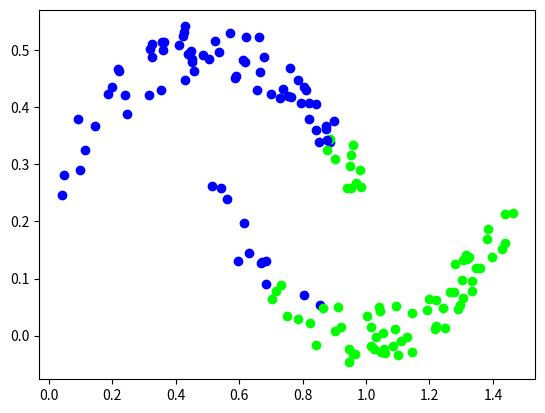

This chart was generated by the following Python code:
import matplotlib.pyplot as plt
import random
import numpy as np
from mpl_toolkits.mplot3d import Axes3D

n = 75
scale = 4.0
pert = 0.1
x1 = scale*np.random.rand(n)
y1 = pert*np.random.rand(n)-(pert/2.0)
for i in range(len(y1)):
    y1[i] += -((x1[i] - scale/2.0)**2.0)/(scale*scale)+0.5
x1 /= scale

x2 = scale*np.random.rand(n)
y2 = pert*np.random.rand(n)-(pert/2.0)
for i in range(len(y2)):
    y2[i] += ((x2[i] - scale/2.0)**2.0)/(scale*scale)
x2 /= scale
x2 += 0.5
x = np.ndarray.tolist(x1)
y = np.ndarray.tolist(y1)
for i in x2:
    x.append(i)
for i in y2:
    y.append(i)

thresholdDist = 0.4
A = np.identity(len(x))
for i in range(len(A)):
    for j in range(len(A[0])):
        dist = (x[i]-x[j])**2.0+(y[i]-y[j])**2.0
        if dist < thresholdDist**2:
            A[i][j] = dist
        else:
            A[i][j] = 0

D = np.identity(len(x))
for i in range(len(D)):
    for j in range(len(D[0])):
        if i == j:
            D[i][j] = 0
            for k in A[i]:
                D[i][j] += k

L = A
eigval, eigvec = np.linalg.eig(L)
np.where(eigval == np.partition(eigval, 1)[1])

y_spec =eigvec[:,1].copy()
y_spec[y_spec < 0] = 0
y_spec[y_spec > 0] = 1

# sorted = [[a, b] for a, b in zip(eigvals, eigvecs)]
# sorted.sort(key=lambda x: x[0])
# eVals = np.asarray([x[0] for x in sorted])
# eVecs = np.asarray([x[1] for x in sorted])
# print(eVals)
# second = np.matrix.transpose(eVecs)[2]

for i in range(len(x)):
    c = (0, 1, 0)
    if y_spec[i] == 1:
        c = (0, 0, 1)
    plt.scatter(x[i], y[i], color=c)
plt.show()